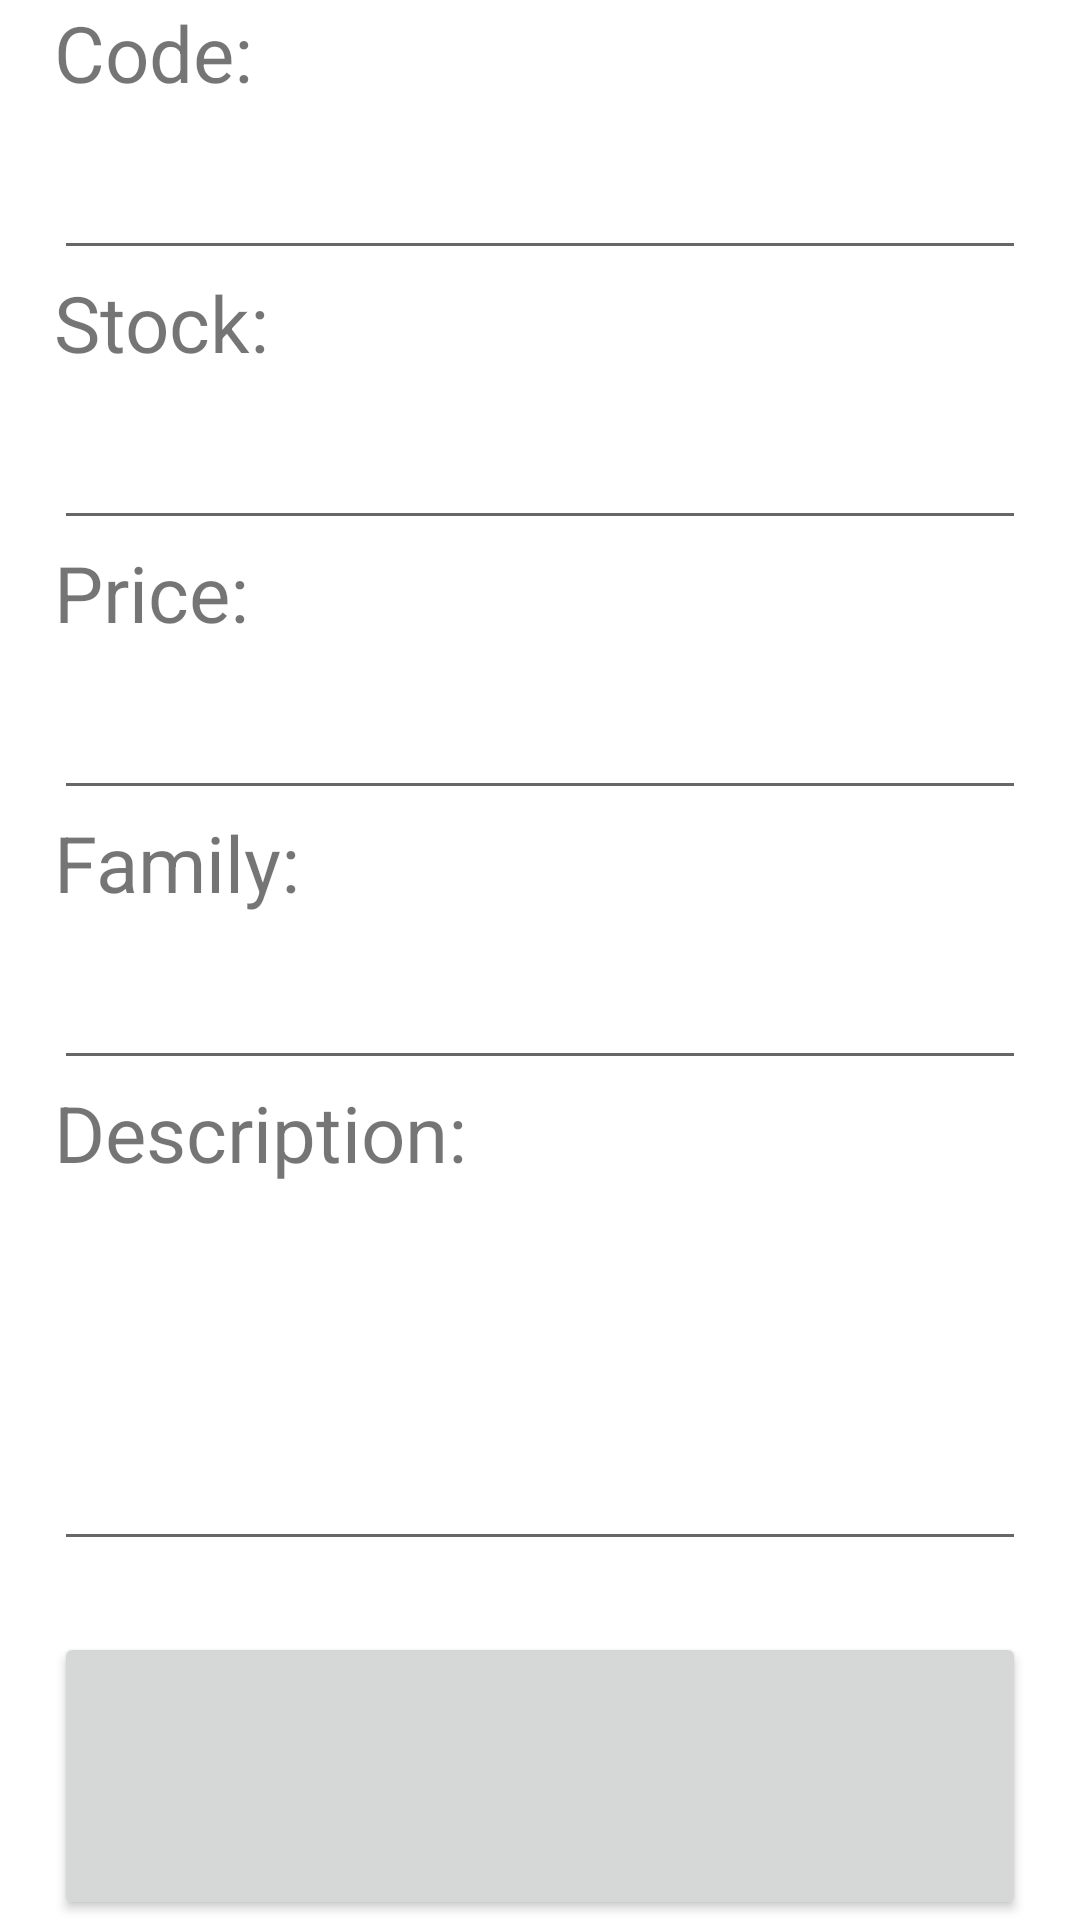

Write the Android layout XML for this screen, with the resource values it uses.
<!-- AndroidManifest.xml: application theme Theme.ACT3SimpleArticleManagement -->
<!-- res/layout/activity_article_form.xml -->
<?xml version="1.0" encoding="utf-8"?>
<androidx.constraintlayout.widget.ConstraintLayout xmlns:android="http://schemas.android.com/apk/res/android"
    xmlns:app="http://schemas.android.com/apk/res-auto"
    xmlns:tools="http://schemas.android.com/tools"
    style="@style/LayoutMM"
    tools:context=".AddArticleActivity">

    <androidx.constraintlayout.widget.Guideline
        android:id="@+id/GArticleFormColumn01"
        style="@style/Column"
        app:layout_constraintGuide_percent="0.05" />

    <androidx.constraintlayout.widget.Guideline
        android:id="@+id/GArticleFormColumn02"
        style="@style/Column"
        app:layout_constraintGuide_percent="0.95" />

    <androidx.constraintlayout.widget.Guideline
        android:id="@+id/GArticleFormRow01"
        style="@style/Row"
        app:layout_constraintGuide_percent="0.85" />

    <ScrollView
        android:id="@+id/SVArticleForm"
        style="@style/Layout00"
        app:layout_constraintBottom_toTopOf="@+id/GArticleFormRow01"
        app:layout_constraintEnd_toEndOf="parent"
        app:layout_constraintStart_toStartOf="parent"
        app:layout_constraintTop_toTopOf="parent">

        <androidx.constraintlayout.widget.ConstraintLayout style="@style/LayoutMW">
            <androidx.constraintlayout.widget.Guideline
                android:id="@+id/GFormColumn01"
                style="@style/Column"
                app:layout_constraintGuide_percent="0.05" />

            <androidx.constraintlayout.widget.Guideline
                android:id="@+id/GFormColumn02"
                style="@style/Column"
                app:layout_constraintGuide_percent="0.95" />

            <TextView
                android:id="@+id/TVArticleFormCode"
                style="@style/ArticleFormLabel"
                android:labelFor="@id/ETArticleFormCode"
                android:text="@string/code_label"
                app:layout_constraintEnd_toEndOf="@+id/GFormColumn02"
                app:layout_constraintStart_toStartOf="@+id/GFormColumn01"
                app:layout_constraintTop_toTopOf="parent" />

            <EditText
                android:id="@+id/ETArticleFormCode"
                style="@style/ArticleFormInput"
                android:inputType="text"
                app:layout_constraintEnd_toEndOf="@+id/GFormColumn02"
                app:layout_constraintStart_toStartOf="@+id/GFormColumn01"
                app:layout_constraintTop_toBottomOf="@id/TVArticleFormCode"
                tools:ignore="Autofill" />

            <TextView
                android:id="@+id/TVArticleFormStock"
                style="@style/ArticleFormLabel"
                android:labelFor="@id/ETArticleFormStock"
                android:text="@string/stock_label"
                app:layout_constraintEnd_toEndOf="@+id/GFormColumn02"
                app:layout_constraintStart_toStartOf="@+id/GFormColumn01"
                app:layout_constraintTop_toBottomOf="@id/ETArticleFormCode" />

            <EditText
                android:id="@+id/ETArticleFormStock"
                style="@style/ArticleFormInput"
                android:inputType="numberDecimal|numberSigned"
                app:layout_constraintEnd_toEndOf="@+id/GFormColumn02"
                app:layout_constraintStart_toStartOf="@+id/GFormColumn01"
                app:layout_constraintTop_toBottomOf="@id/TVArticleFormStock"
                tools:ignore="Autofill" />

            <TextView
                android:id="@+id/TVArticleFormPrice"
                style="@style/ArticleFormLabel"
                android:labelFor="@id/ETArticleFormPrice"
                android:text="@string/price_label"
                app:layout_constraintEnd_toEndOf="@+id/GFormColumn02"
                app:layout_constraintStart_toStartOf="@+id/GFormColumn01"
                app:layout_constraintTop_toBottomOf="@id/ETArticleFormStock" />

            <EditText
                android:id="@+id/ETArticleFormPrice"
                style="@style/ArticleFormInput"
                android:inputType="numberDecimal"
                app:layout_constraintEnd_toEndOf="@+id/GFormColumn02"
                app:layout_constraintStart_toStartOf="@+id/GFormColumn01"
                app:layout_constraintTop_toBottomOf="@id/TVArticleFormPrice"
                tools:ignore="Autofill" />

            <TextView
                android:id="@+id/TVArticleFormFamily"
                style="@style/ArticleFormLabel"
                android:labelFor="@id/ETArticleFormFamily"
                android:text="@string/family"
                app:layout_constraintEnd_toEndOf="@+id/GFormColumn02"
                app:layout_constraintStart_toStartOf="@+id/GFormColumn01"
                app:layout_constraintTop_toBottomOf="@id/ETArticleFormPrice" />

            <EditText
                android:id="@+id/ETArticleFormFamily"
                style="@style/ArticleFormInput"
                android:inputType="textCapCharacters"
                app:layout_constraintEnd_toEndOf="@+id/GFormColumn02"
                app:layout_constraintStart_toStartOf="@+id/GFormColumn01"
                app:layout_constraintTop_toBottomOf="@id/TVArticleFormFamily"
                tools:ignore="Autofill" />

            <TextView
                android:id="@+id/TVArticleFormDescription"
                style="@style/ArticleFormLabel"
                android:labelFor="@id/ETArticleFormDescription"
                android:text="@string/description_label"
                app:layout_constraintEnd_toEndOf="@+id/GFormColumn02"
                app:layout_constraintStart_toStartOf="@+id/GFormColumn01"
                app:layout_constraintTop_toBottomOf="@id/ETArticleFormFamily" />

            <EditText
                android:id="@+id/ETArticleFormDescription"
                style="@style/ArticleFormInputDescription"
                app:layout_constraintBottom_toBottomOf="parent"
                app:layout_constraintEnd_toEndOf="@+id/GFormColumn02"
                app:layout_constraintStart_toStartOf="@+id/GFormColumn01"
                app:layout_constraintTop_toBottomOf="@id/TVArticleFormDescription"
                tools:ignore="Autofill" />
        </androidx.constraintlayout.widget.ConstraintLayout>
    </ScrollView>

    <Button
        android:id="@+id/BArticleFormSubmit"
        style="@style/Layout00"
        app:layout_constraintBottom_toBottomOf="parent"
        app:layout_constraintEnd_toStartOf="@+id/GArticleFormColumn02"
        app:layout_constraintStart_toEndOf="@+id/GArticleFormColumn01"
        app:layout_constraintTop_toBottomOf="@+id/SVArticleForm" />
</androidx.constraintlayout.widget.ConstraintLayout>
<!-- resources referenced by this layout -->
<resources>
  <string name="code_label">Code:</string>
  <string name="description_label">Description:</string>
  <string name="family">Family:</string>
  <string name="price_label">Price:</string>
  <string name="stock_label">Stock:</string>
  <style name="ArticleFormInput" parent="AddFormText">
          <item name="android:layout_height">55dp</item>
      </style>
  <style name="ArticleFormInputDescription" parent="Layout0W">
          <item name="android:autoSizeTextType">uniform</item>
          <item name="android:importantForAutofill">no</item>
          <item name="android:gravity">top|start</item>
          <item name="android:inputType">text|textMultiLine</item>
          <item name="android:lines">5</item>
          <item name="android:overScrollMode">always</item>
          <item name="android:scrollbarStyle">insideInset</item>
          <item name="android:scrollbars">vertical</item>
      </style>
  <style name="ArticleFormLabel" parent="AddFormText">
          <item name="android:layout_height">35dp</item>
      </style>
  <style name="Column" parent="LayoutWW">
          <item name="android:orientation">vertical</item>
      </style>
  <style name="Layout00">
          <item name="android:layout_width">0dp</item>
          <item name="android:layout_height">0dp</item>
      </style>
  <style name="LayoutMM">
          <item name="android:layout_width">match_parent</item>
          <item name="android:layout_height">match_parent</item>
      </style>
  <style name="LayoutMW">
          <item name="android:layout_width">match_parent</item>
          <item name="android:layout_height">wrap_content</item>
      </style>
  <style name="Row" parent="LayoutWW">
          <item name="android:orientation">horizontal</item>
      </style>
  <style name="Theme.ACT3SimpleArticleManagement" parent="Theme.MaterialComponents.DayNight.DarkActionBar">
          
          <item name="colorPrimary">@color/purple_500</item>
          <item name="colorPrimaryVariant">@color/purple_700</item>
          <item name="colorOnPrimary">@color/white</item>
          
          <item name="colorSecondary">@color/teal_200</item>
          <item name="colorSecondaryVariant">@color/teal_700</item>
          <item name="colorOnSecondary">@color/black</item>
          
          <item name="android:statusBarColor">?attr/colorPrimaryVariant</item>
          
      </style>
  <style name="AddFormText" parent="Layout00">
          <item name="android:autoSizeTextType">uniform</item>
          <item name="android:gravity">start|center_vertical</item>
          <item name="android:lines">1</item>
      </style>
  <style name="Layout0W">
          <item name="android:layout_width">0dp</item>
          <item name="android:layout_height">wrap_content</item>
      </style>
  <style name="LayoutWW">
          <item name="android:layout_width">wrap_content</item>
          <item name="android:layout_height">wrap_content</item>
      </style>
  <color name="purple_500">#FF6200EE</color>
  <color name="purple_700">#FF3700B3</color>
  <color name="white">#FFFFFFFF</color>
  <color name="teal_200">#FF03DAC5</color>
  <color name="teal_700">#FF018786</color>
  <color name="black">#FF000000</color>
</resources>
